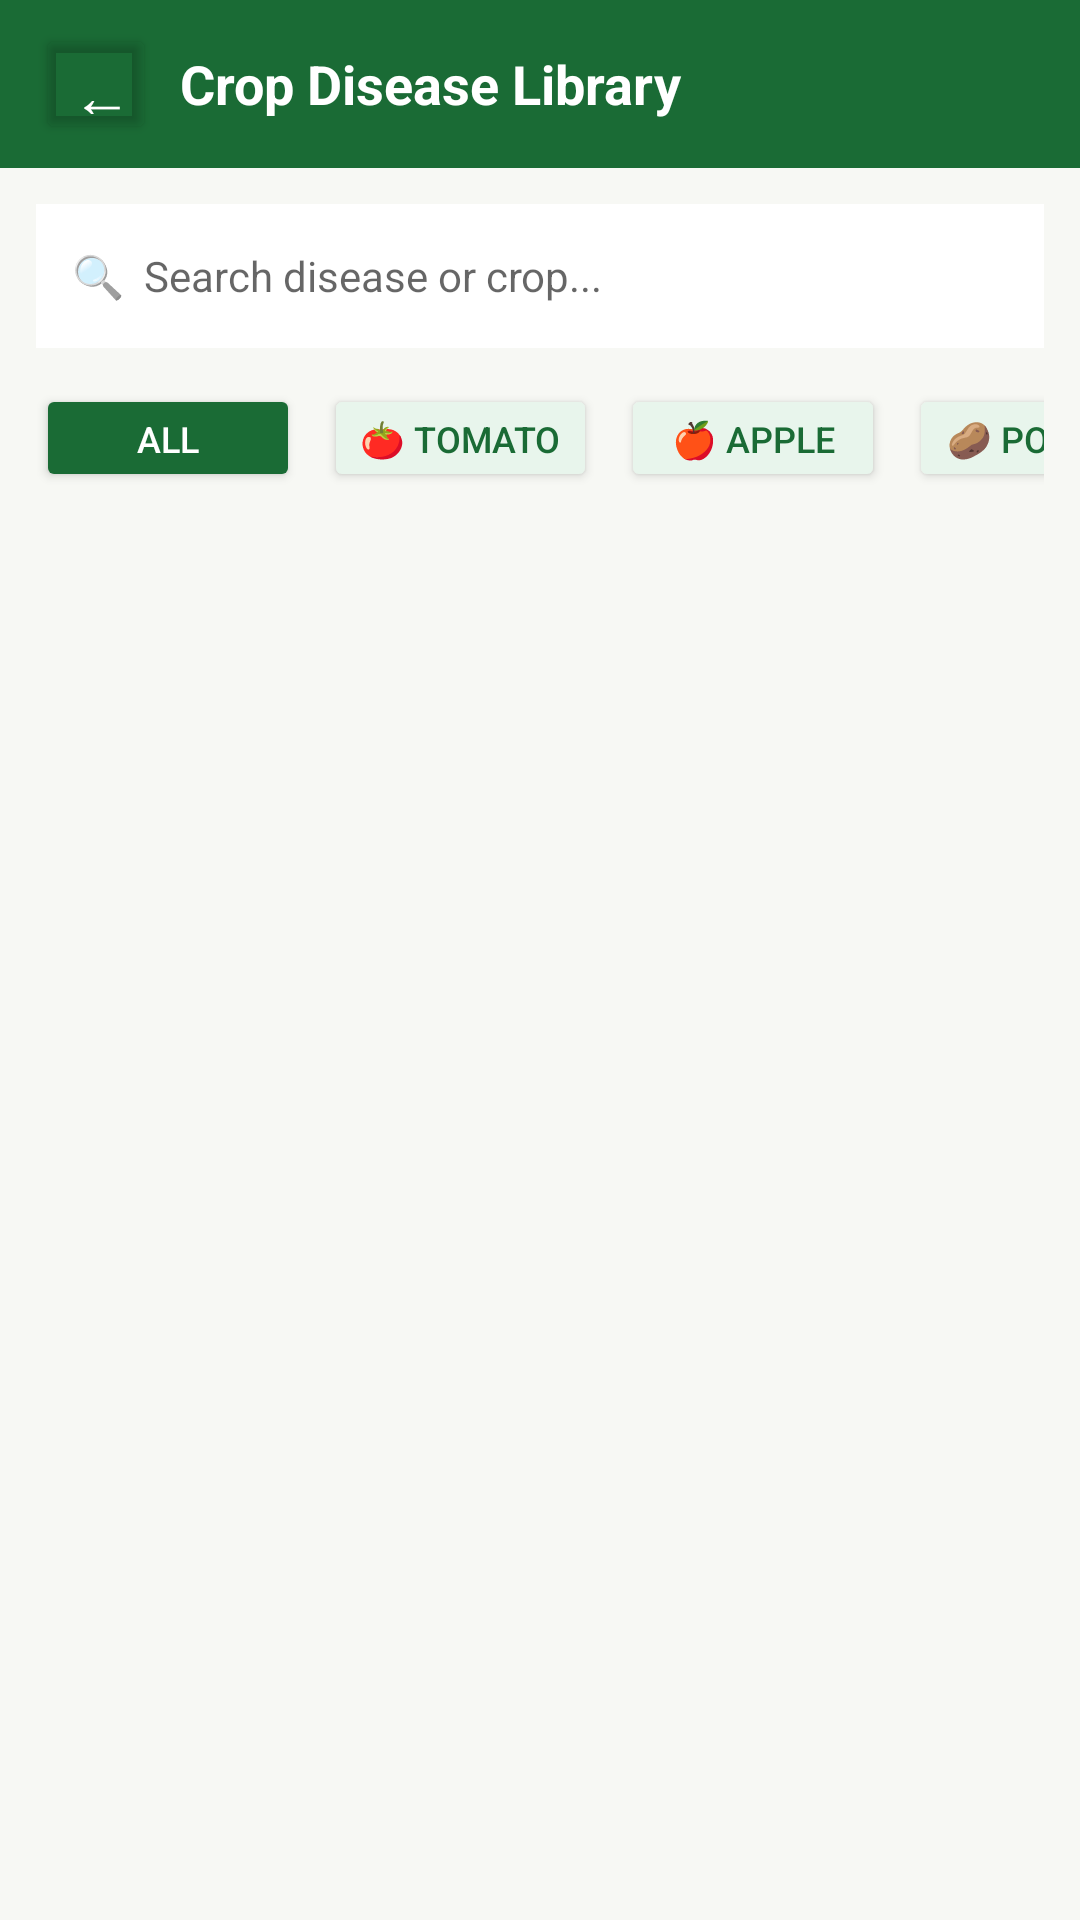

Layout XML and referenced resources for this Android screen:
<!-- AndroidManifest.xml: application theme Theme.Vrikshaayush -->
<!-- res/layout/activity_library.xml -->
<?xml version="1.0" encoding="utf-8"?>
<LinearLayout
    xmlns:android="http://schemas.android.com/apk/res/android"
    xmlns:app="http://schemas.android.com/apk/res-auto"
    android:layout_width="match_parent"
    android:layout_height="match_parent"
    android:orientation="vertical"
    android:background="@color/background_cream">

    
    <LinearLayout
        android:layout_width="match_parent"
        android:layout_height="56dp"
        android:orientation="horizontal"
        android:gravity="center_vertical"
        android:background="@color/primary_green"
        android:paddingStart="12dp"
        android:paddingEnd="16dp">
        <Button
            android:id="@+id/btnBack"
            android:layout_width="40dp"
            android:layout_height="40dp"
            android:text="←"
            android:textColor="@color/white"
            android:textSize="20sp"
            android:backgroundTint="@android:color/transparent"/>
        <TextView
            android:layout_width="0dp"
            android:layout_height="wrap_content"
            android:layout_weight="1"
            android:text="@string/crop_disease_library"
            android:textColor="@color/white"
            android:textSize="18sp"
            android:textStyle="bold"
            android:layout_marginStart="8dp"/>
    </LinearLayout>

    
    <EditText
        android:id="@+id/etSearch"
        android:layout_width="match_parent"
        android:layout_height="48dp"
        android:layout_margin="12dp"
        android:hint="🔍  Search disease or crop..."
        android:background="@color/white"
        android:paddingStart="12dp"
        android:paddingEnd="12dp"
        android:textSize="14sp"
        android:inputType="text"/>

    
    <HorizontalScrollView
        android:layout_width="match_parent"
        android:layout_height="wrap_content"
        android:scrollbars="none"
        android:paddingStart="12dp"
        android:paddingEnd="12dp"
        android:layout_marginBottom="8dp">
        <LinearLayout
            android:layout_width="wrap_content"
            android:layout_height="wrap_content"
            android:orientation="horizontal">

            <Button
                android:id="@+id/chipAll"
                android:layout_width="wrap_content"
                android:layout_height="36dp"
                android:text="@string/filter_all"
                android:textSize="12sp"
                android:textColor="@color/white"
                android:backgroundTint="@color/primary_green"
                android:layout_marginEnd="8dp"
                android:paddingStart="16dp"
                android:paddingEnd="16dp"/>

            <Button
                android:id="@+id/chipTomato"
                android:layout_width="wrap_content"
                android:layout_height="36dp"
                android:text="🍅 Tomato"
                android:textSize="12sp"
                android:textColor="@color/primary_green"
                android:backgroundTint="@color/primary_green_light"
                android:layout_marginEnd="8dp"/>

            <Button
                android:id="@+id/chipApple"
                android:layout_width="wrap_content"
                android:layout_height="36dp"
                android:text="🍎 Apple"
                android:textSize="12sp"
                android:textColor="@color/primary_green"
                android:backgroundTint="@color/primary_green_light"
                android:layout_marginEnd="8dp"/>

            <Button
                android:id="@+id/chipPotato"
                android:layout_width="wrap_content"
                android:layout_height="36dp"
                android:text="🥔 Potato"
                android:textSize="12sp"
                android:textColor="@color/primary_green"
                android:backgroundTint="@color/primary_green_light"
                android:layout_marginEnd="8dp"/>

            <Button
                android:id="@+id/chipGrape"
                android:layout_width="wrap_content"
                android:layout_height="36dp"
                android:text="🍇 Grape"
                android:textSize="12sp"
                android:textColor="@color/primary_green"
                android:backgroundTint="@color/primary_green_light"
                android:layout_marginEnd="8dp"/>

            <Button
                android:id="@+id/chipMaize"
                android:layout_width="wrap_content"
                android:layout_height="36dp"
                android:text="🌽 Maize"
                android:textSize="12sp"
                android:textColor="@color/primary_green"
                android:backgroundTint="@color/primary_green_light"
                android:layout_marginEnd="8dp"/>

            <Button
                android:id="@+id/chipPepper"
                android:layout_width="wrap_content"
                android:layout_height="36dp"
                android:text="🫑 Pepper"
                android:textSize="12sp"
                android:textColor="@color/primary_green"
                android:backgroundTint="@color/primary_green_light"/>

        </LinearLayout>
    </HorizontalScrollView>

    
    <androidx.recyclerview.widget.RecyclerView
        android:id="@+id/rvDiseases"
        android:layout_width="match_parent"
        android:layout_height="0dp"
        android:layout_weight="1"
        android:padding="8dp"/>

</LinearLayout>
<!-- resources referenced by this layout -->
<resources>
  <color name="background_cream">#F7F8F4</color>
  <color name="primary_green">#1A6B35</color>
  <color name="primary_green_light">#E8F5EC</color>
  <color name="white">#FFFFFF</color>
  <string name="crop_disease_library">Crop Disease Library</string>
  <string name="filter_all">All</string>
  <style name="Theme.Vrikshaayush" parent="Theme.MaterialComponents.Light.NoActionBar">
          <item name="colorPrimary">@color/primary_green</item>
          <item name="colorPrimaryVariant">@color/primary_green_dark</item>
          <item name="colorOnPrimary">@color/white</item>
          <item name="colorSecondary">@color/accent_amber</item>
          <item name="colorOnSecondary">@color/white</item>
          <item name="android:colorBackground">@color/background_cream</item>
          <item name="android:windowBackground">@color/background_cream</item>
          <item name="android:statusBarColor">@color/primary_green</item>
      </style>
  <color name="primary_green_dark">#0F4A22</color>
  <color name="accent_amber">#F59E0B</color>
</resources>
